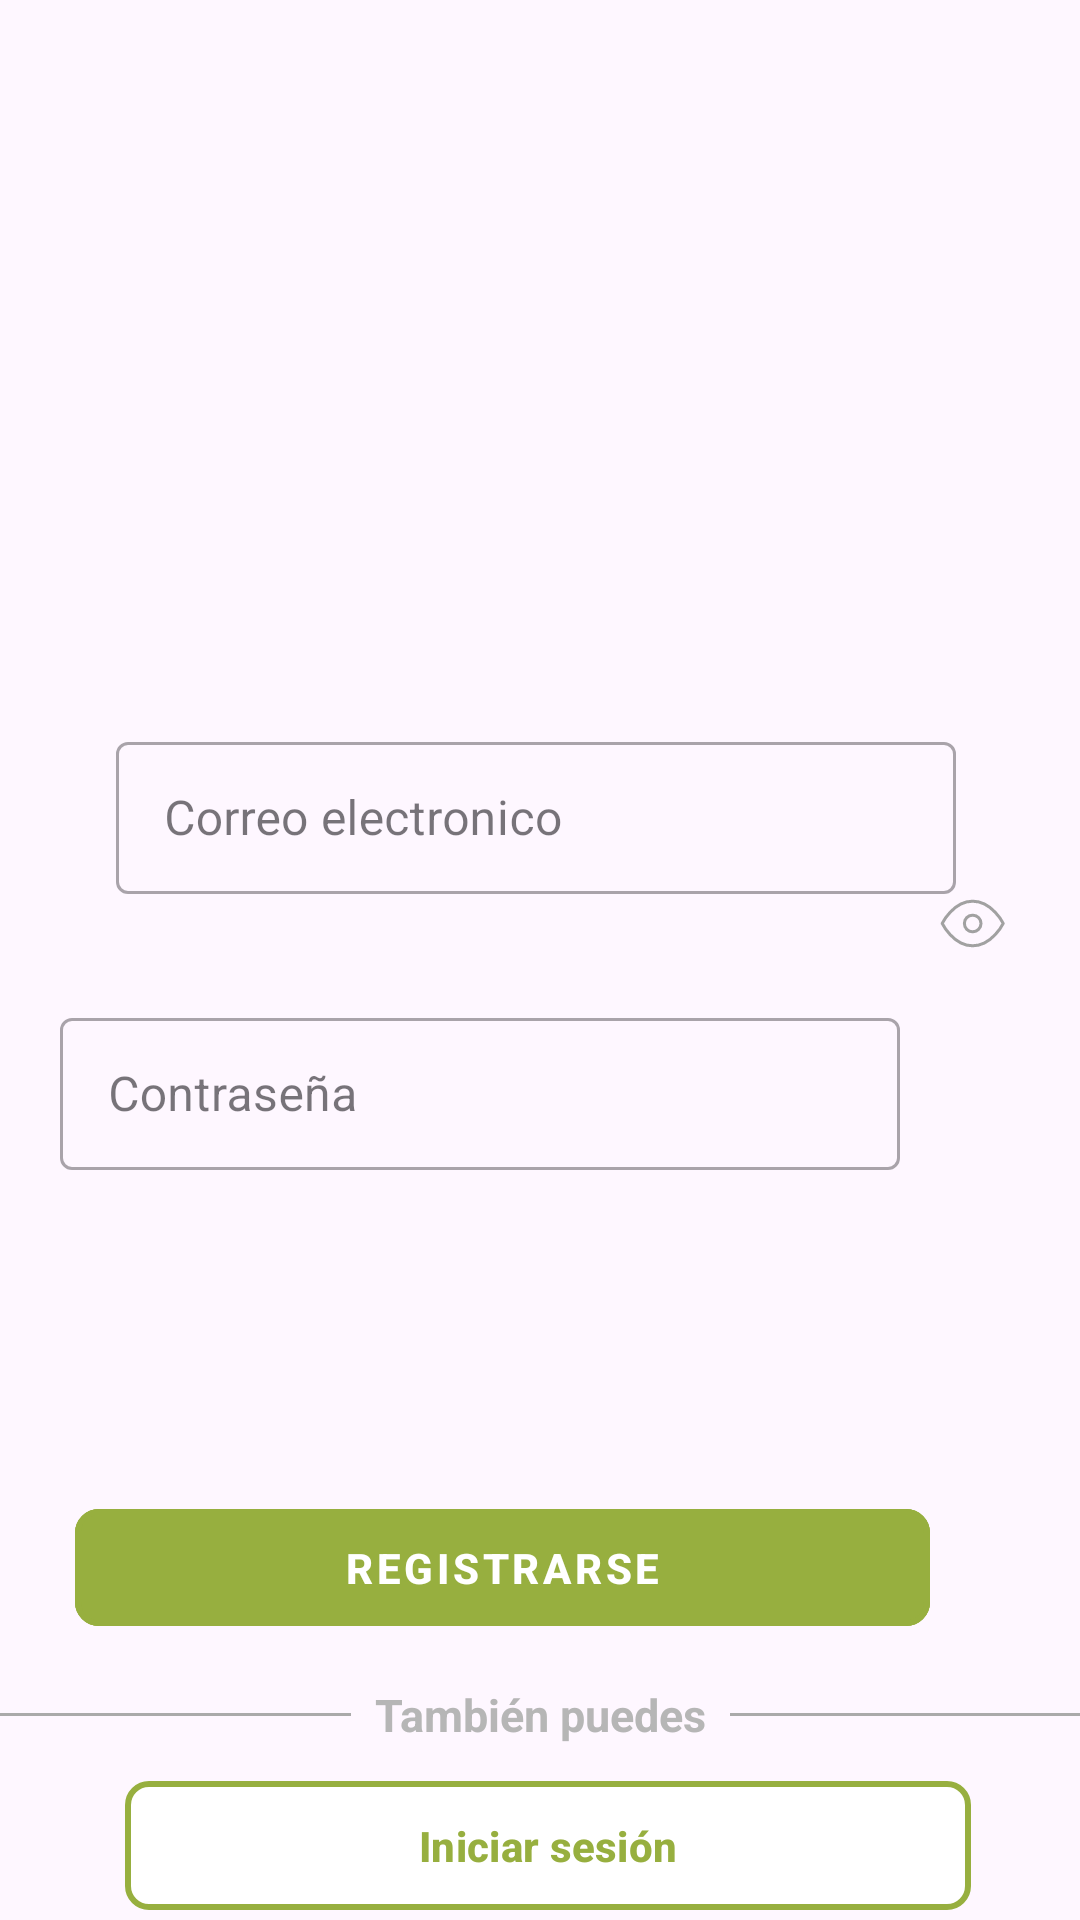

Here is an Android app screen rendered from its layout file. Give the layout XML and the strings, colors and styles it references.
<!-- AndroidManifest.xml: application theme Theme.ViewNext -->
<!-- res/layout/singup.xml -->
<?xml version="1.0" encoding="utf-8"?>
<androidx.constraintlayout.widget.ConstraintLayout xmlns:android="http://schemas.android.com/apk/res/android"
    xmlns:app="http://schemas.android.com/apk/res-auto"
    xmlns:tools="http://schemas.android.com/tools"
    android:layout_width="match_parent"
    android:layout_height="match_parent"
    tools:context=".ui.Activity.Practicas.Practica1.ListaFacturas_Activity">


    <ImageView
        android:id="@+id/imageView"
        android:layout_width="204dp"
        android:layout_height="70dp"
        android:layout_marginTop="16dp"
        android:src="@drawable/ic_logo_iberdrola_cli"
        app:layout_constraintEnd_toEndOf="parent"
        app:layout_constraintHorizontal_bias="0.497"
        app:layout_constraintStart_toStartOf="parent"
        app:layout_constraintTop_toTopOf="parent" />


    <com.google.android.material.textfield.TextInputLayout
        android:id="@+id/textInputLayoutUsuario"
        style="@style/Widget.MaterialComponents.TextInputLayout.OutlinedBox"
        android:layout_width="280dp"
        android:layout_height="56dp"
        android:layout_marginStart="8dp"
        android:layout_marginTop="156dp"
        android:hint="@string/campo_correo_electronico"
        app:layout_constraintEnd_toEndOf="parent"
        app:layout_constraintHorizontal_bias="0.427"
        app:layout_constraintStart_toStartOf="parent"
        app:layout_constraintTop_toBottomOf="@id/imageView">

        <com.google.android.material.textfield.TextInputEditText
            android:id="@+id/editTextUsuario"
            android:layout_width="match_parent"
            android:layout_height="wrap_content" />
    </com.google.android.material.textfield.TextInputLayout>

    <com.google.android.material.textfield.TextInputLayout
        android:id="@+id/textInputLayoutContraseña"
        style="@style/Widget.MaterialComponents.TextInputLayout.OutlinedBox"
        android:layout_width="280dp"
        android:layout_height="56dp"
        android:layout_marginTop="248dp"
        android:layout_marginStart="20dp"
        android:hint="@string/campo_contrase_a"
        app:layout_constraintEnd_toStartOf="@id/imageViewPassword"
        app:layout_constraintHorizontal_bias="1.0"
        app:layout_constraintStart_toStartOf="parent"
        app:layout_constraintTop_toBottomOf="@id/imageView">

        <com.google.android.material.textfield.TextInputEditText
            android:id="@+id/editTextContraseña"
            android:layout_width="match_parent"
            android:layout_height="wrap_content"
            android:inputType="textPassword" />
    </com.google.android.material.textfield.TextInputLayout>


    <ImageButton
        android:id="@+id/imageViewPassword"
        android:layout_width="48dp"
        android:layout_height="34dp"
        android:layout_marginEnd="12dp"
        android:background="@android:color/transparent"
        android:src="@drawable/ic_ojo"
        app:layout_constraintBottom_toBottomOf="parent"
        app:layout_constraintEnd_toEndOf="parent"
        app:layout_constraintTop_toTopOf="parent"
        app:layout_constraintVertical_bias="0.479" />


    <com.google.android.material.button.MaterialButton
        android:id="@+id/botonReg"
        style="@style/Widget.MaterialComponents.Button.TextButton"
        android:layout_width="285dp"
        android:layout_height="51dp"
        android:layout_marginEnd="50dp"
        android:layout_marginBottom="92dp"
        android:backgroundTint="@color/verdePistacho"
        android:text="@string/txt_registrarse"
        android:textColor="@color/white"
        android:textStyle="bold"
        app:cornerRadius="8dp"
        app:layout_constraintBottom_toBottomOf="parent"
        app:layout_constraintEnd_toEndOf="parent"
        app:layout_constraintHorizontal_bias="1.0"
        app:layout_constraintStart_toStartOf="parent"
        app:rippleColor="@color/white"
        app:strokeColor="@color/verdePistacho"
        app:strokeWidth="2dp" />

    <LinearLayout
        android:id="@+id/linearLayoutO"
        android:layout_width="wrap_content"
        android:layout_height="wrap_content"
        android:gravity="center"
        app:layout_constraintBottom_toBottomOf="parent"
        app:layout_constraintEnd_toEndOf="parent"
        app:layout_constraintHorizontal_bias="0.0"
        app:layout_constraintStart_toStartOf="parent"
        app:layout_constraintTop_toTopOf="parent"
        app:layout_constraintVertical_bias="0.906">


        <View
            android:layout_width="0dp"
            android:layout_height="1dp"
            android:layout_weight="1"
            android:background="@android:color/darker_gray" />


        <TextView
            android:layout_width="wrap_content"
            android:layout_height="wrap_content"
            android:layout_marginStart="8dp"
            android:layout_marginEnd="8dp"
            android:text="@string/txt_tambi_n_puedes"
            android:textSize="15sp"
            android:textStyle="bold"
            android:textColor="#B6B6B6"
            />
        <View
            android:layout_width="0dp"
            android:layout_height="1dp"
            android:layout_weight="1"
            android:background="@android:color/darker_gray" />

    </LinearLayout>

    <com.google.android.material.button.MaterialButton
        android:id="@+id/botonLogIn"
        android:layout_width="282dp"
        android:layout_height="51dp"
        android:layout_marginTop="8dp"
        android:backgroundTint="@color/white"
        android:text="@string/txt_iniciar_sesi_n"
        android:textColor="@color/verdePistacho"
        android:textStyle="bold"
        app:cornerRadius="8dp"
        app:layout_constraintEnd_toEndOf="parent"
        app:layout_constraintHorizontal_bias="0.534"
        app:layout_constraintStart_toStartOf="parent"
        app:layout_constraintTop_toBottomOf="@+id/linearLayoutO"
        app:rippleColor="@color/verdePistacho"
        app:strokeColor="@color/verdePistacho"
        app:strokeWidth="2dp" />


</androidx.constraintlayout.widget.ConstraintLayout>
<!-- resources referenced by this layout -->
<resources>
  <color name="verdePistacho">#97AF3F</color>
  <color name="white">#FFFFFFFF</color>
  <!-- drawable ic_ojo (drawable) -->
  <vector
      android:width="24dp"
      android:height="24dp"
      android:viewportWidth="36"
      android:viewportHeight="36"
      xmlns:android="http://schemas.android.com/apk/res/android"
      xmlns:tools="http://schemas.android.com/tools">
      <path
          android:fillColor="#00000000"
          android:pathData="M3.1,18.7c0,0 5.5,-11.1 15.2,-11.1c9.8,0 15.3,11.1 15.3,11.1c0,0 -5.5,11.2 -15.3,11.2C8.6,29.9 3.1,18.7 3.1,18.7ZM18.3,22.9c2.3,0 4.2,-1.8 4.2,-4.2c0,-2.3 -1.9,-4.1 -4.2,-4.1c-2.3,0 -4.1,1.8 -4.1,4.1c0,2.4 1.8,4.2 4.1,4.2Z"
          android:strokeColor="#A1A1A1"
          android:strokeWidth="1.5277778"
          android:strokeLineCap="round"
          android:strokeLineJoin="round"/>
  </vector>
  <string name="campo_contrase_a">Contraseña</string>
  <string name="campo_correo_electronico">Correo electronico</string>
  <string name="txt_iniciar_sesi_n">Iniciar sesión</string>
  <string name="txt_registrarse">Registrarse</string>
  <string name="txt_tambi_n_puedes">También puedes</string>
  <style name="Theme.ViewNext" parent="Base.Theme.ViewNext" />
  <style name="Base.Theme.ViewNext" parent="Theme.Material3.DayNight.NoActionBar">
         <item name="colorPrimary">@color/verdePistacho</item>
      </style>
</resources>
